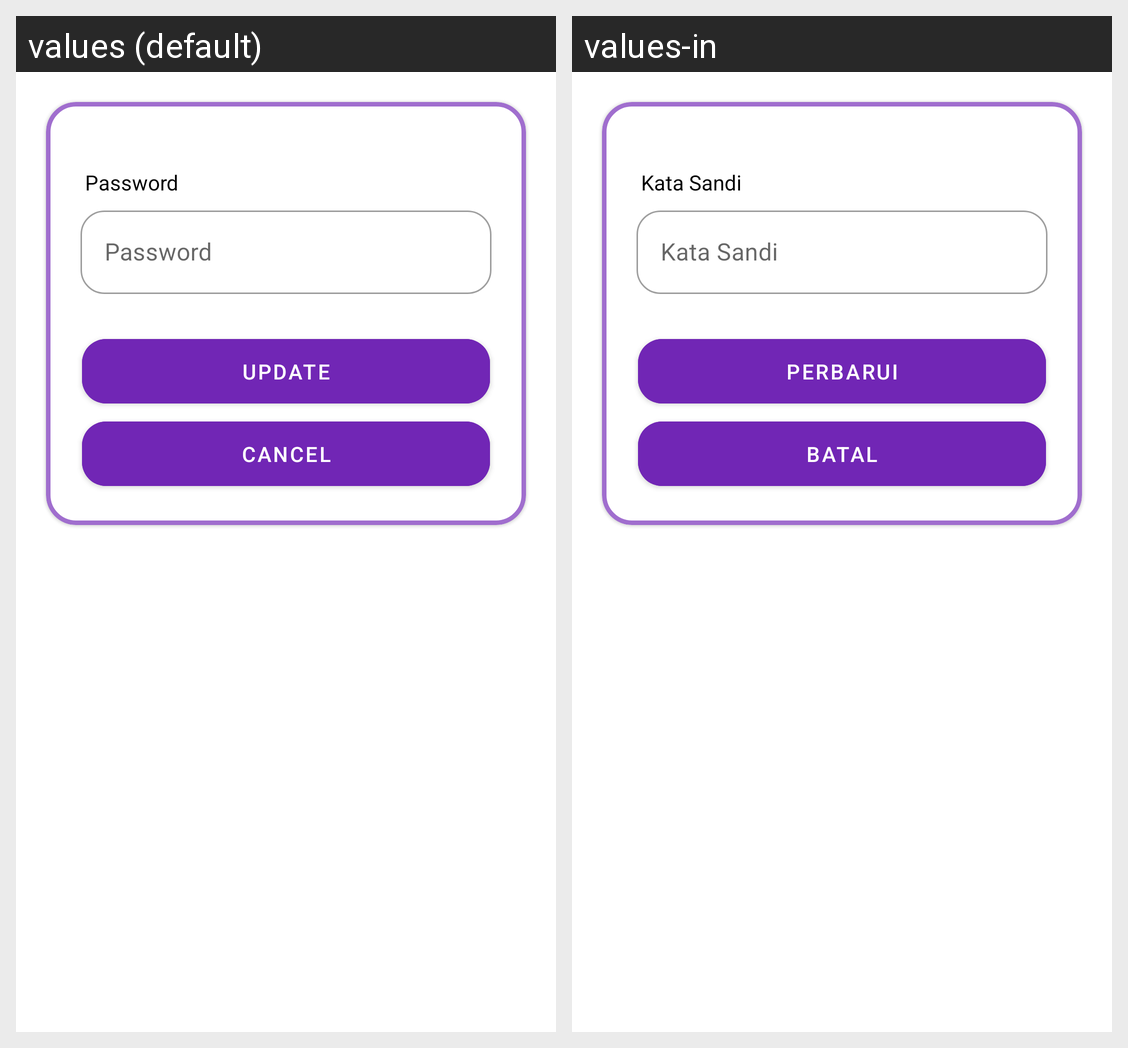

This grid shows one Android layout under two languages. Give, for every string resource on the screen, its name, the default text and each shown locale's text.
Android screen res/layout/fragment_bottom_sheet_dialog_update_account.xml rendered under 2 locales, left to right: values (default), values-in. Device: Nexus 5 (rendered at 1080×1920; each locale shown at half size, 540×960, under a caption strip naming it); theme Theme.TiketkuIOFlight.
Strings drawn on this screen, with the default value and each locale's value (text and hints the layout hard-codes, and strings that could not be matched under every locale, appear in the picture but are not listed):

tv_password
  values: Password
  values-in: Kata Sandi

btn_update
  values: Update
  values-in: Perbarui

btn_cancel
  values: Cancel
  values-in: Batal
